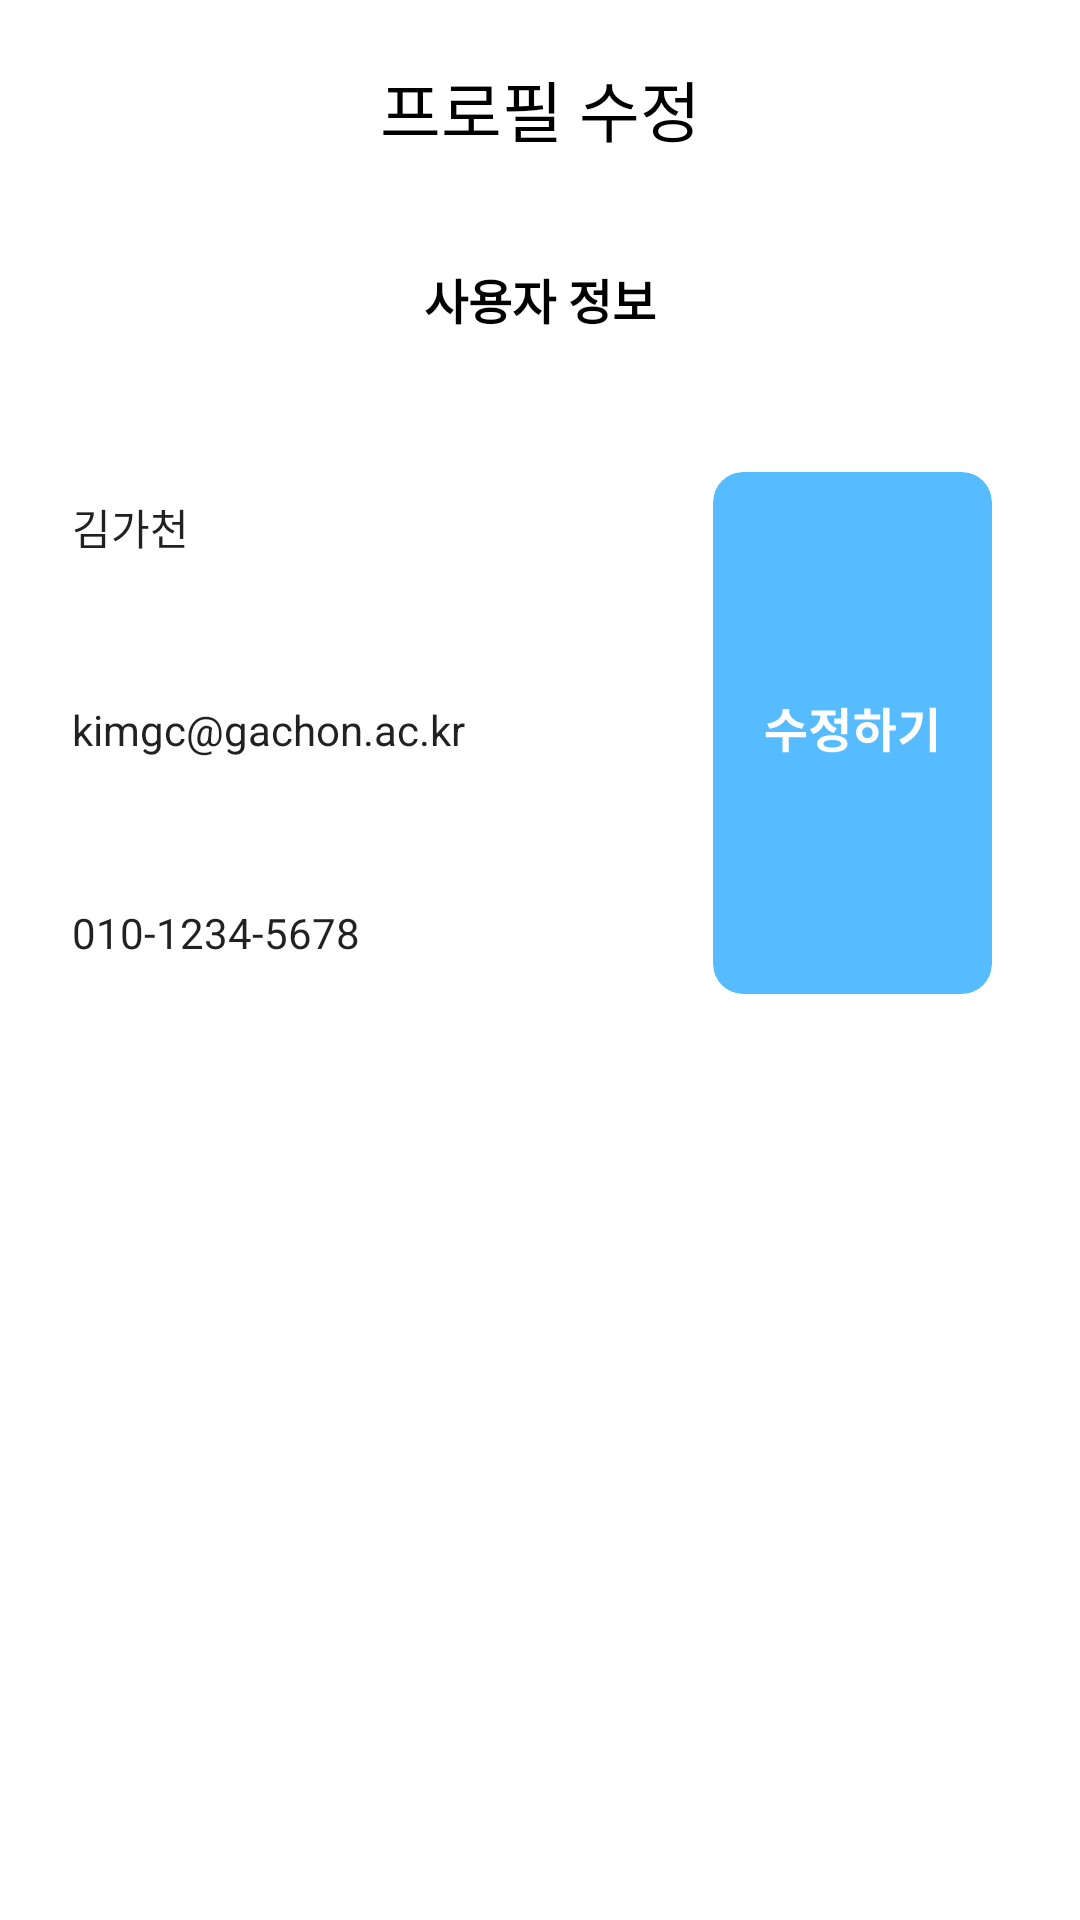

This screen was rendered from an Android layout file. Write that file and the resources it references.
<!-- AndroidManifest.xml: application theme Theme.GoodPartner -->
<!-- res/layout/fragment_mypage_update.xml -->
<?xml version="1.0" encoding="utf-8"?>
<androidx.constraintlayout.widget.ConstraintLayout xmlns:android="http://schemas.android.com/apk/res/android"
    android:layout_width="match_parent"
    android:layout_height="match_parent"
    xmlns:app="http://schemas.android.com/apk/res-auto"
    android:background="@color/white">

    <ImageView
        android:id="@+id/mypage_update_back"
        android:layout_width="24dp"
        android:layout_height="24dp"
        android:layout_marginStart="16dp"
        android:layout_marginTop="20dp"
        android:src="@drawable/back2_ic"
        app:layout_constraintTop_toTopOf="parent"
        app:layout_constraintStart_toStartOf="parent"/>

    <TextView
        android:id="@+id/mypage_update_title"
        android:layout_width="wrap_content"
        android:layout_height="28dp"
        android:layout_marginTop="20dp"
        android:text="프로필 수정"
        android:textColor="@color/black"
        android:textSize="22dp"
        app:layout_constraintEnd_toEndOf="parent"
        app:layout_constraintStart_toStartOf="parent"
        app:layout_constraintTop_toTopOf="parent" />

    <TextView
        android:id="@+id/user_info_title"
        android:layout_width="wrap_content"
        android:layout_height="wrap_content"
        android:text="사용자 정보"
        android:textSize="16sp"
        android:textStyle="bold"
        android:layout_marginTop="40dp"
        android:textColor="@color/black"
        app:layout_constraintTop_toBottomOf="@+id/mypage_update_title"
        app:layout_constraintStart_toStartOf="parent"
        app:layout_constraintEnd_toEndOf="parent"/>

    
    <LinearLayout
        android:id="@+id/input_fields_container"
        android:layout_width="0dp"
        android:layout_height="wrap_content"
        android:orientation="vertical"
        android:layout_marginTop="30dp"
        app:layout_constraintTop_toBottomOf="@id/user_info_title"
        app:layout_constraintStart_toStartOf="parent"
        app:layout_constraintEnd_toStartOf="@id/btn_profile_change2"
        android:padding="16dp">

        
        <EditText
            android:id="@+id/name_input"
            android:layout_width="match_parent"
            android:layout_height="wrap_content"
            android:hint="이름"
            android:text="김가천"
            android:background="@drawable/input_background"
            android:padding="8dp"
            android:layout_marginBottom="8dp"
            android:textSize="14sp" />

        
        <EditText
            android:id="@+id/email_input"
            android:layout_width="match_parent"
            android:layout_height="wrap_content"
            android:hint="이메일"
            android:layout_marginTop="23dp"
            android:text="kimgc@gachon.ac.kr"
            android:background="@drawable/input_background"
            android:padding="8dp"
            android:layout_marginBottom="8dp"
            android:textSize="14sp" />

        
        <EditText
            android:id="@+id/phone_input"
            android:layout_width="match_parent"
            android:layout_height="wrap_content"
            android:hint="전화번호"
            android:layout_marginTop="23dp"
            android:text="010-1234-5678"
            android:background="@drawable/input_background"
            android:padding="8dp"
            android:textSize="14sp" />
    </LinearLayout>

    
    <ImageView
        android:id="@+id/btn_profile_change2"
        android:layout_width="120dp"
        android:layout_height="174dp"
        android:layout_marginTop="46dp"
        android:layout_marginEnd="16dp"
        android:src="@drawable/modify2_ic"
        android:contentDescription="수정하기 버튼"
        app:layout_constraintTop_toBottomOf="@id/user_info_title"
        app:layout_constraintEnd_toEndOf="parent" />


</androidx.constraintlayout.widget.ConstraintLayout>
<!-- resources referenced by this layout -->
<resources>
  <!-- drawable modify2_ic: vector/xml drawable (drawable, 2172 chars, omitted) -->
  <style name="Theme.GoodPartner" parent="Theme.MaterialComponents.DayNight.DarkActionBar">
          
          <item name="colorPrimary">@color/light_blue</item>
          <item name="colorPrimaryVariant">#70C9EA</item>
          <item name="colorOnPrimary">@color/white</item>
          
          <item name="colorSecondary">@color/teal_200</item>
          <item name="colorSecondaryVariant">@color/teal_700</item>
          <item name="colorOnSecondary">@color/black</item>
          
          <item name="android:statusBarColor">?attr/colorPrimaryVariant</item>
          
          <item name="android:windowFullscreen">true</item>
          <item name="android:windowNoTitle">true</item>
  
      </style>
  <!-- not gathered from this repository: default colours our renderer supplied (Android Studio template values) -->
  <color name="teal_200">#FF03DAC5</color>
  <color name="teal_700">#FF018786</color>
  <color name="black">#FF000000</color>
  <color name="white">#FFFFFFFF</color>
</resources>
